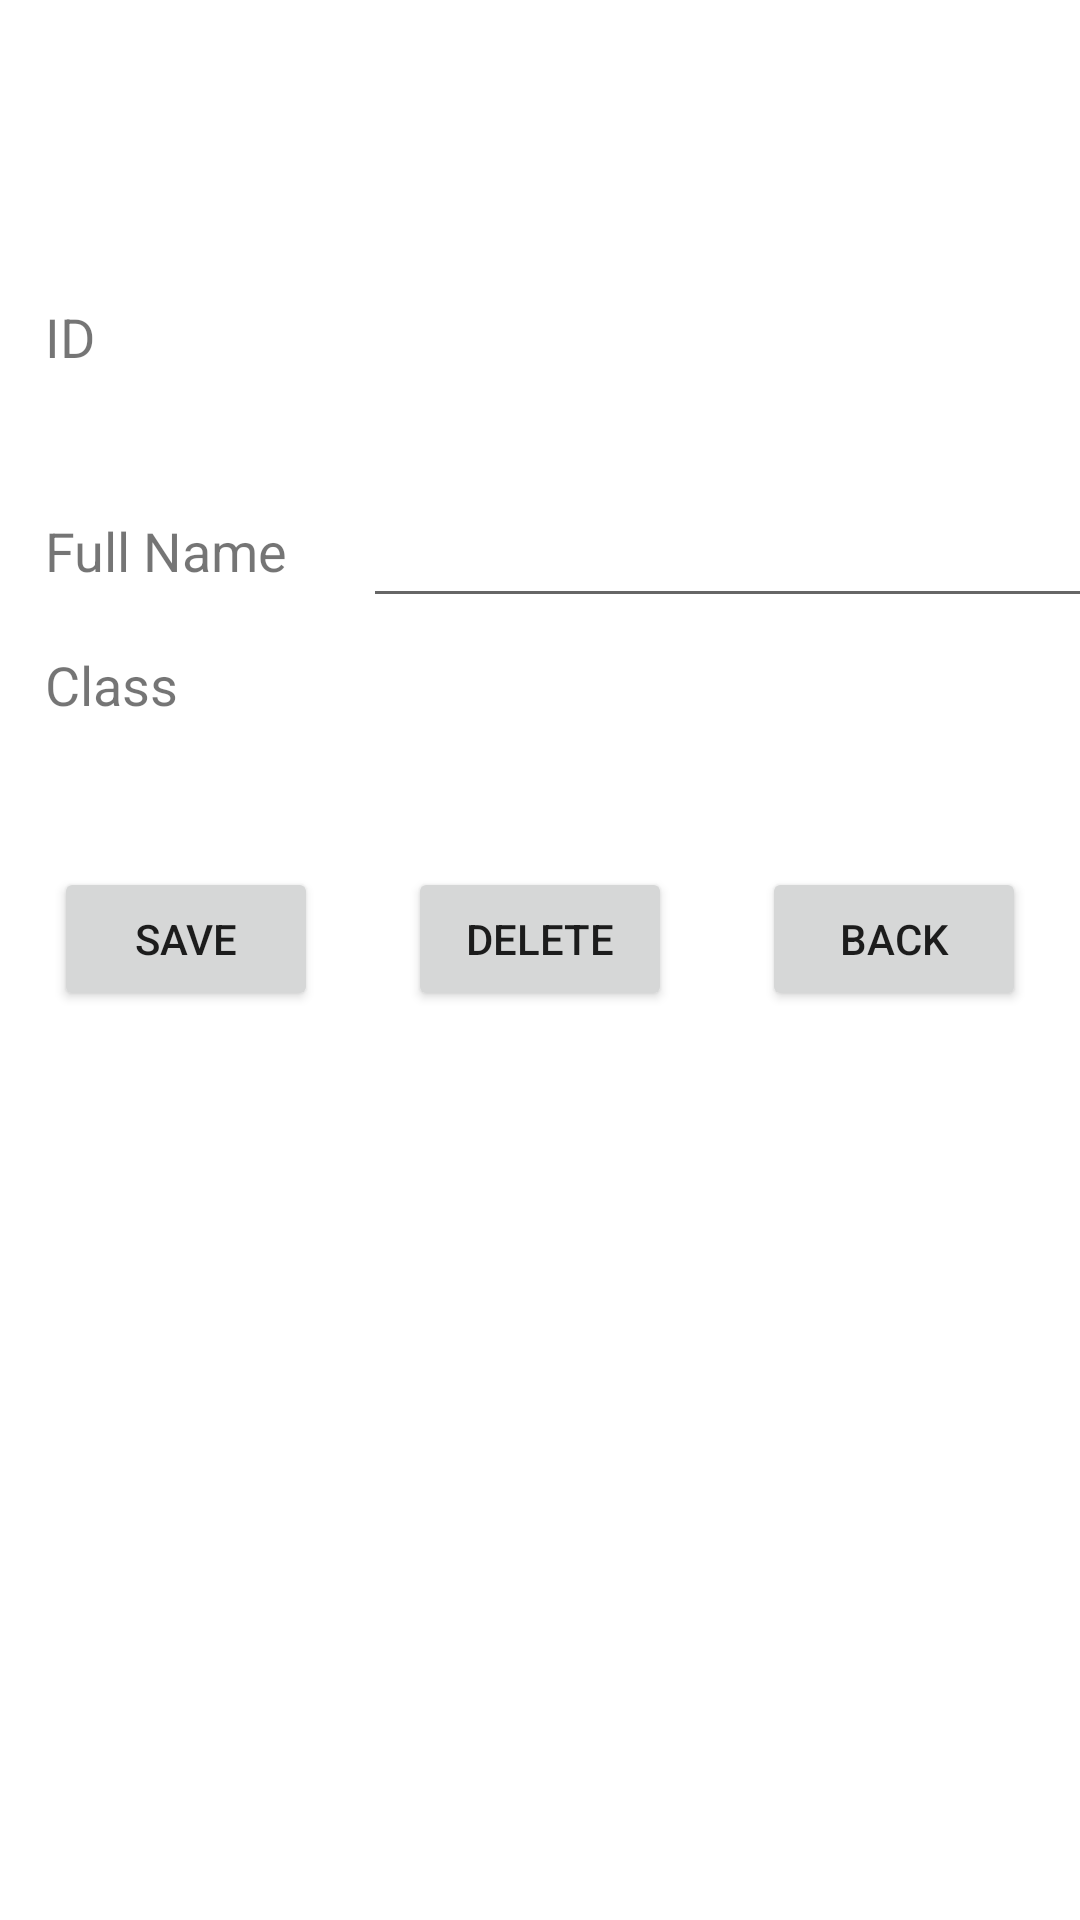

Reconstruct the res/layout file that produces this screen, plus the resources it refers to.
<!-- AndroidManifest.xml: application theme Theme.DemoSqlite -->
<!-- res/layout/update_students.xml -->
<?xml version="1.0" encoding="utf-8"?>
<LinearLayout xmlns:android="http://schemas.android.com/apk/res/android"
    android:layout_width="match_parent"
    android:layout_height="match_parent"
    android:orientation="vertical">

    <LinearLayout
        android:layout_width="match_parent"
        android:layout_height="wrap_content"
        android:orientation="vertical">
        <LinearLayout
            android:layout_width="match_parent"
            android:layout_height="wrap_content"
            android:orientation="horizontal"
            android:layout_marginTop="100dp">
            <TextView
                android:layout_width="wrap_content"
                android:layout_height="wrap_content"
                android:text="ID"
                android:textSize="18sp"
                android:minHeight="48dp"
                android:layout_marginLeft="15dp"
                android:layout_marginRight="89dp"/>
            <TextView
                android:id="@+id/txtID"
                android:layout_width="283dp"
                android:layout_height="match_parent"
                android:text=""
                android:textSize="18sp"></TextView>
        </LinearLayout>
        <LinearLayout
            android:layout_width="match_parent"
            android:layout_height="wrap_content"
            android:orientation="horizontal"
            android:layout_marginTop="10dp">
            <TextView
                android:layout_width="wrap_content"
                android:layout_height="wrap_content"
                android:text="Full Name"
                android:textSize="18sp"
                android:minHeight="48dp"
                android:layout_marginLeft="15dp"
                android:layout_marginRight="25dp"/>

            <EditText
                android:id="@+id/edtName"
                android:layout_width="283dp"
                android:layout_height="wrap_content"
                android:minHeight="48dp" />
        </LinearLayout>
        <LinearLayout
            android:layout_width="match_parent"
            android:layout_height="wrap_content"
            android:orientation="horizontal"
            android:layout_marginTop="10dp">
            <TextView
                android:layout_marginLeft="15dp"
                android:layout_width="wrap_content"
                android:layout_height="wrap_content"
                android:text="Class"
                android:textSize="18sp"
                android:minHeight="48dp"/>
            <Spinner
                android:id="@+id/spnClass"
                android:layout_width="283dp"
                android:layout_height="wrap_content"
                android:layout_marginLeft="65dp"
                android:minHeight="48dp"
                android:textAlignment="center"/>
        </LinearLayout>
    </LinearLayout>
    <LinearLayout
        android:layout_width="wrap_content"
        android:layout_height="wrap_content"
        android:orientation="horizontal"
        android:layout_gravity="center"
        android:layout_marginTop="10dp">

        <Button
            android:id="@+id/btnSave"
            android:layout_width="wrap_content"
            android:layout_height="wrap_content"
            android:text="SAVE"
            android:layout_margin="15dp"
            />
        <Button
            android:id="@+id/btnDelete"
            android:layout_width="wrap_content"
            android:layout_height="wrap_content"
            android:text="DELETE"
            android:layout_margin="15dp"/>
        <Button
            android:id="@+id/btnBack"
            android:layout_width="wrap_content"
            android:layout_height="wrap_content"
            android:text="BACK"
            android:layout_margin="15dp"/>
    </LinearLayout>


</LinearLayout>
<!-- resources referenced by this layout -->
<resources>
  <style name="Theme.DemoSqlite" parent="Theme.MaterialComponents.DayNight.DarkActionBar">
          
          <item name="colorPrimary">@color/purple_500</item>
          <item name="colorPrimaryVariant">@color/purple_700</item>
          <item name="colorOnPrimary">@color/white</item>
          
          <item name="colorSecondary">@color/teal_200</item>
          <item name="colorSecondaryVariant">@color/teal_700</item>
          <item name="colorOnSecondary">@color/black</item>
          
          <item name="android:statusBarColor" tools:targetApi="l">?attr/colorPrimaryVariant</item>
          
      </style>
  <!-- not gathered from this repository: default colours our renderer supplied (Android Studio template values) -->
  <color name="purple_500">#FF6200EE</color>
  <color name="purple_700">#FF3700B3</color>
  <color name="teal_200">#FF03DAC5</color>
  <color name="teal_700">#FF018786</color>
  <color name="black">#FF000000</color>
  <color name="white">#FFFFFFFF</color>
</resources>
